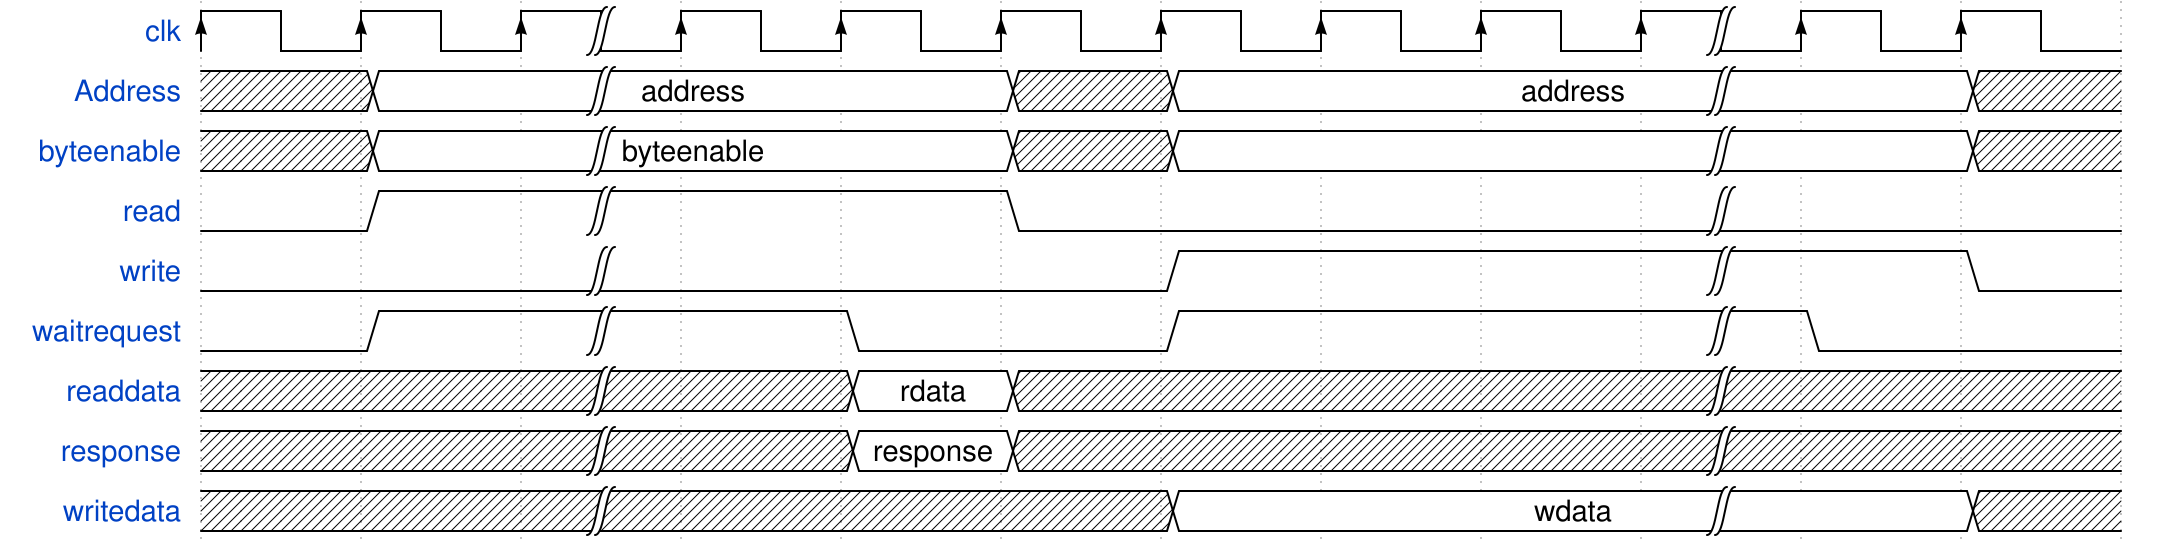

Here is a digital timing diagram. Give the WaveJSON source that produces it.

{ "signal" : [
  { "name": "clk",  "wave": "P.|......|.." },
  { "name": "Address",  "wave": "x2|..x2..|.x", "data": ["address", "address"] },
  { "name": "byteenable", "wave": "x2|..x2..|.x", "data":["byteenable"] },
  { "name": "read", "wave": "01|..0...|.." },
  { "name": "write", "wave": "0.|...1..|.0" },
  { "name": "waitrequest", "wave": "01|.0.1..|0." },
  { "name": "readdata", "wave": "x.|.2x...|..","data":["rdata"] },
  { "name": "response", "wave": "x.|.2x...|..","data":["response"] },
  { "name": "writedata", "wave": "x.|...2..|.x","data":["wdata"] },
  
  
  
],"config" : { "hscale" :  2}}
